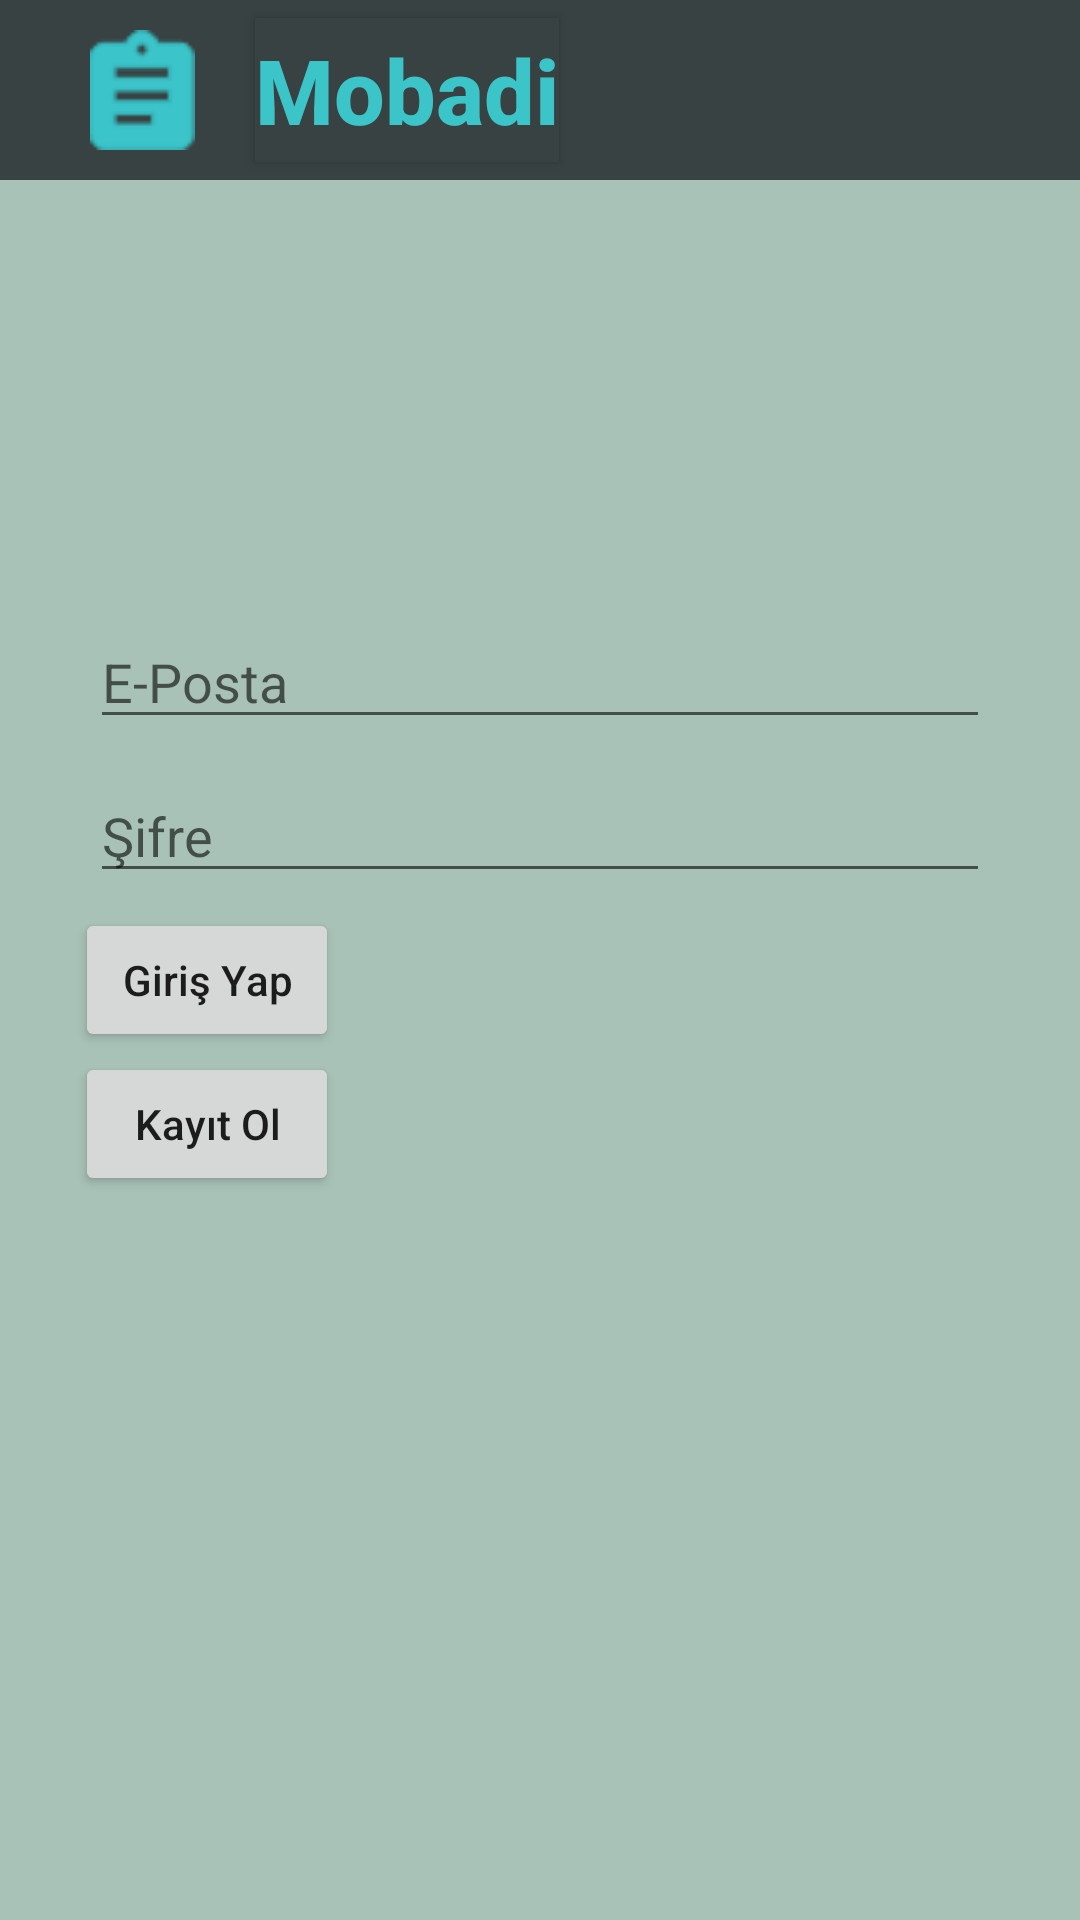

This screen was rendered from an Android layout file. Write that file and the resources it references.
<!-- AndroidManifest.xml: application theme AppTheme -->
<!-- res/layout/activity_giris_yap.xml -->
<?xml version="1.0" encoding="utf-8"?>
<android.support.constraint.ConstraintLayout xmlns:android="http://schemas.android.com/apk/res/android"
    xmlns:app="http://schemas.android.com/apk/res-auto"
    xmlns:tools="http://schemas.android.com/tools"
    android:layout_width="match_parent"
    android:layout_height="match_parent"
    android:orientation="vertical"
    android:background="@color/arkaplan"
    tools:context=".Giris_yap">

    <LinearLayout
        android:orientation="horizontal"
        android:layout_width="match_parent"
        android:layout_height="60dp"
        android:background="@color/banner"
        tools:ignore="MissingConstraints">
        <Button
            android:id="@+id/banner2"
            android:layout_width="35dp"
            android:layout_height="40dp"
            android:background="@drawable/path"
            android:layout_marginLeft="30dp"
            android:layout_marginRight="20dp"
            android:layout_gravity="center"/>
        <Button
            android:id="@+id/banner"
            android:layout_width="wrap_content"
            android:layout_height="wrap_content"
            android:text="Mobadi"
            android:textAllCaps="false"
            android:textStyle="bold"
            android:background="@color/banner"
            android:textColor="@color/mavi"
            android:layout_gravity="center"
            android:textSize="30sp"/>
    </LinearLayout>

    <LinearLayout
        android:layout_width="match_parent"
        android:layout_height="match_parent"
        android:orientation="vertical"
        android:layout_marginLeft="25dp"
        android:layout_marginRight="25dp"
        android:layout_marginTop="200dp"
        >




        <EditText
            android:id="@+id/mailet"
            android:layout_width="match_parent"
            android:layout_height="wrap_content"
            android:textColor="@color/banner"
            android:theme="@style/CustomEditTextStyle"
            android:layout_margin="5dp"
            android:hint="E-Posta"/>

        <EditText
            android:id="@+id/sifreet"
            android:layout_width="match_parent"
            android:layout_height="wrap_content"
            android:textColor="@color/banner"
            android:theme="@style/CustomEditTextStyle"
            android:inputType="textPassword"
            android:layout_margin="5dp"
            android:hint="Şifre"/>


        <Button
            android:layout_width="wrap_content"
            android:layout_height="wrap_content"
            android:text="Giriş Yap"
            android:id="@+id/bgiris"
            android:textAllCaps="false"
            />

        <Button
            android:id="@+id/gkayit"
            android:layout_width="wrap_content"
            android:layout_height="wrap_content"
            android:textAllCaps="false"
            android:text="Kayıt Ol"/>
    </LinearLayout>


</android.support.constraint.ConstraintLayout>
<!-- resources referenced by this layout -->
<resources>
  <color name="arkaplan">#A9C2B7</color>
  <color name="banner">#384243</color>
  <color name="mavi">#3CC5C9</color>
  <!-- drawable path: png bitmap (drawable, 867 bytes) -->
  <style name="CustomEditTextStyle" parent="Widget.AppCompat.EditText">
          <item name="colorAccent">#384243</item>
      </style>
  <style name="AppTheme" parent="Theme.AppCompat.Light.DarkActionBar">
          
          <item name="colorPrimary">@color/colorPrimary</item>
          <item name="colorPrimaryDark">@color/colorPrimaryDark</item>
          <item name="colorAccent">@color/colorAccent</item>
      </style>
  <color name="colorPrimary">#008577</color>
  <color name="colorPrimaryDark">#00574B</color>
  <color name="colorAccent">#D81B60</color>
</resources>
